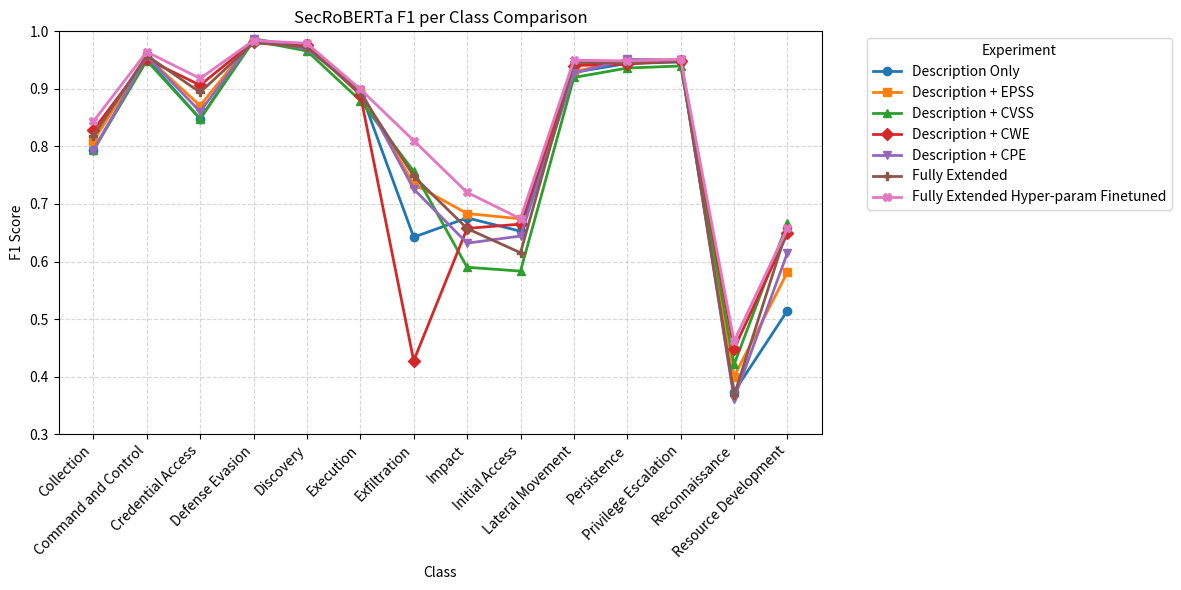

Python code for this plot:
import matplotlib.pyplot as plt

description_only = """
F1 scores per class
Defense Evasion: 0.986682107701216
Discovery: 0.972400513478819
Command and Control: 0.9520661157024793
Privilege Escalation: 0.9466323150533676
Persistence: 0.9442026117926395
Lateral Movement: 0.9287169042769857
Execution: 0.8955987717502559
Credential Access: 0.8481675392670157
Collection: 0.7944162436548223
Impact: 0.6757493188010899
Initial Access: 0.6526867627785059
Exfiltration: 0.6423357664233577
Resource Development: 0.5147058823529411
Reconnaissance: 0.37333333333333335
"""

with_epss = """
F1 scores per class
Defense Evasion: 0.9856448251910165
Discovery: 0.9724182168056447
Command and Control: 0.9556650246305419
Persistence: 0.9502369668246445
Privilege Escalation: 0.9502028771670971
Lateral Movement: 0.9298597194388778
Execution: 0.8948979591836734
Credential Access: 0.8709256844850065
Collection: 0.8095238095238095
Exfiltration: 0.7346938775510204
Impact: 0.6833333333333333
Initial Access: 0.6742138364779874
Resource Development: 0.5815602836879432
Reconnaissance: 0.4
"""

with_cvss = """
F1 scores per class
Defense Evasion: 0.9835572024085225
Discovery: 0.966025641025641
Command and Control: 0.9490968801313628
Privilege Escalation: 0.939785740672331
Persistence: 0.9361870788743559
Lateral Movement: 0.9197969543147209
Execution: 0.8796722990271377
Credential Access: 0.8479381443298969
Collection: 0.7934093789607097
Exfiltration: 0.7567567567567568
Resource Development: 0.6666666666666666
Impact: 0.5899705014749262
Initial Access: 0.5833333333333334
Reconnaissance: 0.42105263157894735
"""

with_cwe = """
F1 scores per class
Defense Evasion: 0.9818476124407446
Discovery: 0.9760459916959437
Command and Control: 0.9516129032258065
Privilege Escalation: 0.9484460694698355
Persistence: 0.9433663366336633
Lateral Movement: 0.9404517453798767
Credential Access: 0.9064039408866995
Execution: 0.8899273104880582
Collection: 0.8283313325330132
Initial Access: 0.6649937264742786
Impact: 0.6575342465753424
Resource Development: 0.6490066225165563
Reconnaissance: 0.4484848484848485
Exfiltration: 0.42735042735042733
"""

with_cpe = """
F1 scores per class
Defense Evasion: 0.9858567122652446
Discovery: 0.9694828140057822
Command and Control: 0.956953642384106
Persistence: 0.9512098373661245
Privilege Escalation: 0.9498525073746312
Lateral Movement: 0.9272727272727272
Execution: 0.8977505112474438
Credential Access: 0.8604954367666232
Collection: 0.7923566878980892
Exfiltration: 0.726027397260274
Initial Access: 0.6442432082794308
Impact: 0.6318681318681318
Resource Development: 0.6153846153846154
Reconnaissance: 0.3611111111111111
"""

fully_extended = """
F1 scores per class
Defense Evasion: 0.9800254012238772
Discovery: 0.9728521239220697
Command and Control: 0.9580645161290322
Privilege Escalation: 0.949028236156949
Lateral Movement: 0.9458631256384066
Persistence: 0.9451676528599605
Credential Access: 0.8939393939393939
Execution: 0.8924843423799582
Collection: 0.8181818181818182
Exfiltration: 0.7482993197278912
Resource Development: 0.6580645161290323
Impact: 0.6573033707865169
Initial Access: 0.6151832460732984
Reconnaissance: 0.3673469387755102
"""

hyperparam_finetuned = """
F1 scores per class
Defense Evasion: 0.9840609840609841
Discovery: 0.9791599871753768
Command and Control: 0.9642857142857143
Privilege Escalation: 0.9510849577050386
Lateral Movement: 0.9497435897435897
Persistence: 0.9486571879936809
Credential Access: 0.9181141439205955
Execution: 0.8994871794871795
Collection: 0.8433734939759037
Exfiltration: 0.810126582278481
Impact: 0.72
Initial Access: 0.6743886743886743
Resource Development: 0.6578947368421053
Reconnaissance: 0.46153846153846156
"""

def parse_f1_scores(text):
    """
    Parse a multi-line string containing 'ClassName: score' lines into a dict.
    """
    scores = {}
    for line in text.strip().splitlines():
        if ":" not in line or line.lower().startswith("f1 scores"):
            continue
        cls, val = line.split(":", 1)
        try:
            scores[cls.strip()] = float(val.strip())
        except ValueError:
            pass
    return scores

def plot_multiple_f1_scores(score_texts, title="F1 Comparison", figsize=(12,6)):
    """
    score_texts: dict[str, str] or dict[str, dict]
      Keys are experiment names, values are either raw text blocks or already-parsed dicts.
    """
    # parse everything
    parsed = {}
    for name, data in score_texts.items():
        parsed[name] = data if isinstance(data, dict) else parse_f1_scores(data)
    
    # find the classes common to all experiments
    common = set.intersection(*(set(d.keys()) for d in parsed.values()))
    common = sorted(common)
    
    # prepare plotting
    plt.figure(figsize=figsize)
    colors = plt.cm.get_cmap('tab10')  # up to 10 distinct colors
    markers = ['o','s','^','D','v','P','X','*','h','+']  # cycle through
    
    for (i, (name, scores)) in enumerate(parsed.items()):
        vals = [scores[c] for c in common]
        plt.plot(common, vals,
                 label=name,
                 marker=markers[i % len(markers)],
                 color=colors(i % 10),
                 linewidth=2)
    
    plt.title(title)
    plt.ylabel("F1 Score")
    plt.xlabel("Class")
    plt.xticks(rotation=45, ha='right')
    plt.ylim(0.3,1.0)
    plt.grid(linestyle='--', alpha=0.5)
    plt.legend(title="Experiment", bbox_to_anchor=(1.05,1), loc="upper left")
    plt.tight_layout()
    plt.show()

# --- Example usage: ---
if __name__ == "__main__":
    runs = {
        "Description Only": description_only,
        "Description + EPSS": with_epss,
        "Description + CVSS": with_cvss,
        "Description + CWE": with_cwe,
        "Description + CPE": with_cpe,
        "Fully Extended": fully_extended,
        "Fully Extended Hyper-param Finetuned": hyperparam_finetuned
    }
    plot_multiple_f1_scores(runs, title="SecRoBERTa F1 per Class Comparison")
